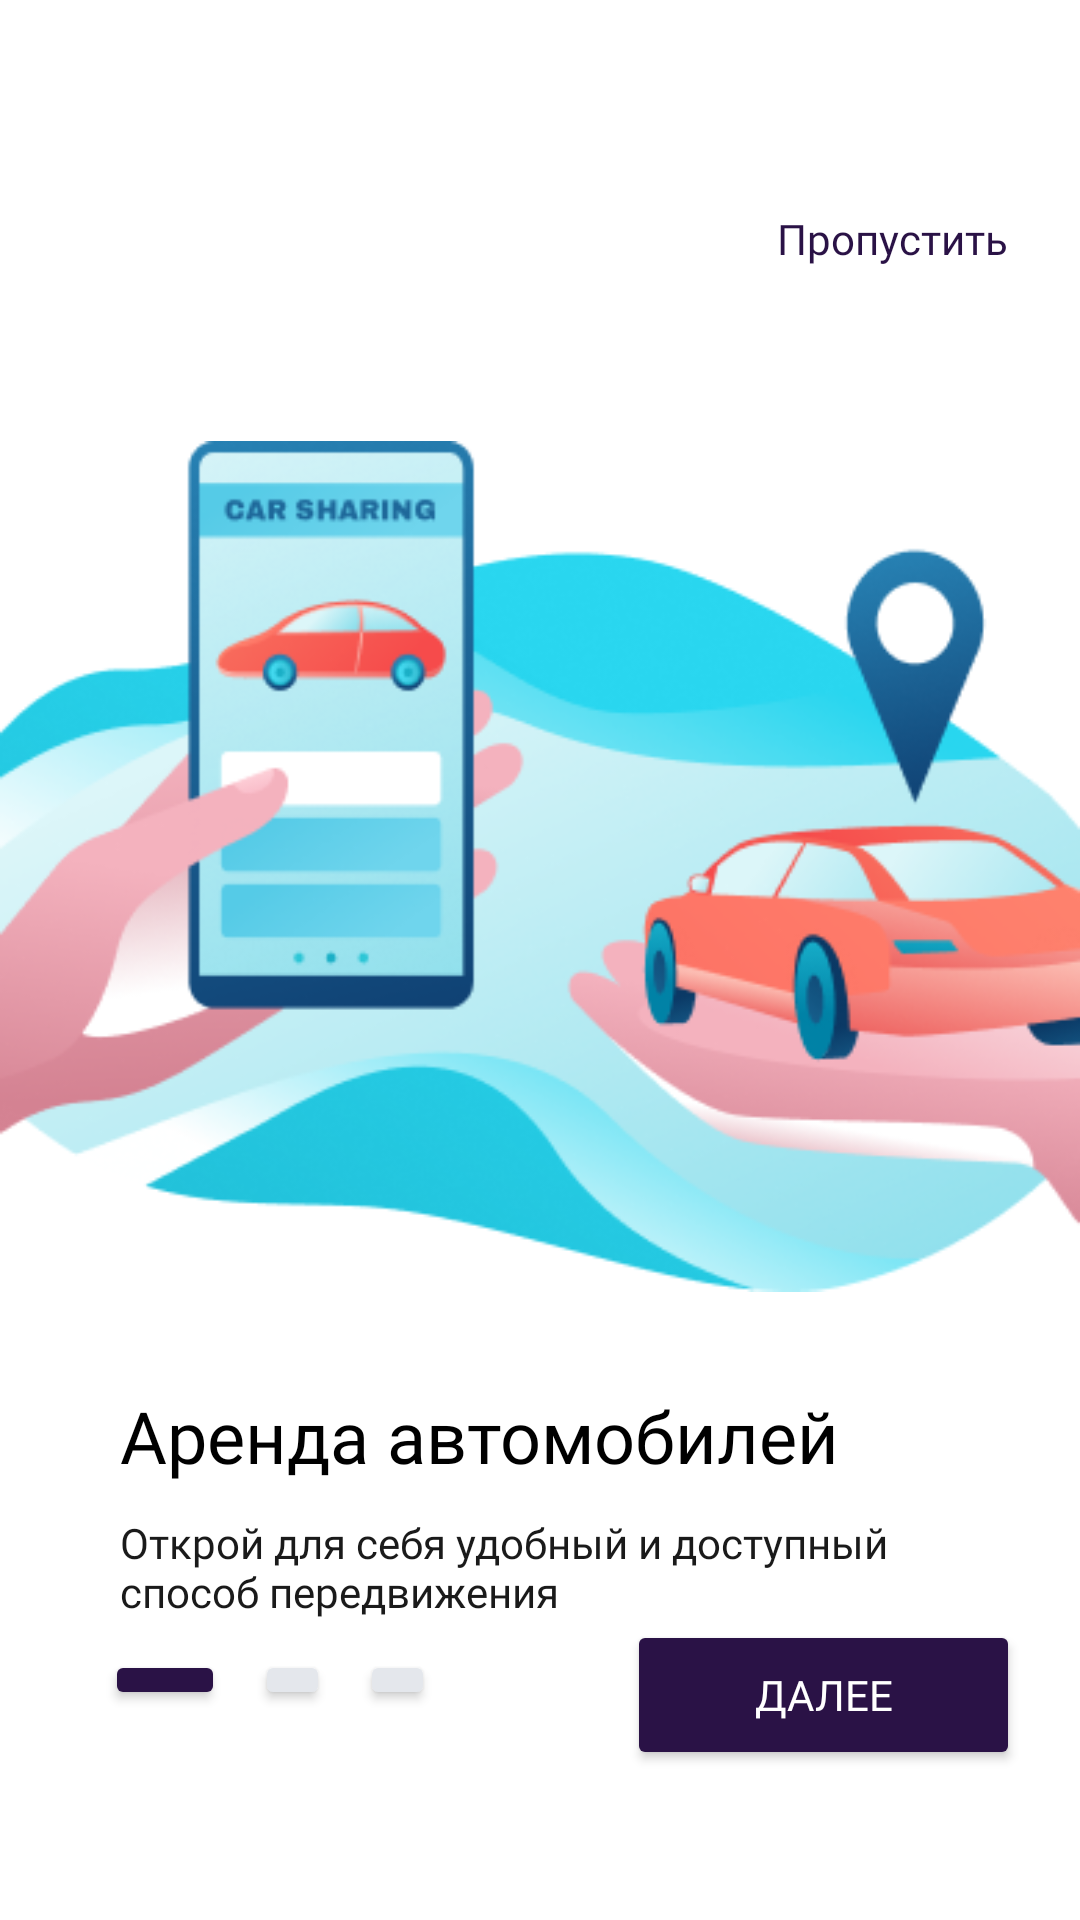

Android layout source for this screen:
<!-- AndroidManifest.xml: application theme Theme.DriveNext -->
<!-- res/layout/activity_onboarding.xml -->
<?xml version="1.0" encoding="utf-8"?>
<androidx.constraintlayout.widget.ConstraintLayout xmlns:android="http://schemas.android.com/apk/res/android"
    xmlns:app="http://schemas.android.com/apk/res-auto"
    xmlns:tools="http://schemas.android.com/tools"
    android:layout_width="match_parent"
    android:layout_height="match_parent"
    android:padding="0dp"
    android:background="@color/white"
    android:id="@+id/main"
    tools:context=".presentation.activities.OnboardingActivity">

    <TextView
        android:id="@+id/textViewSkip"
        android:layout_width="wrap_content"
        android:layout_height="wrap_content"
        android:fontFamily="@font/montserrat_semibold"
        android:textColor="@color/primary"
        android:textSize="14sp"
        android:text="@string/skip"
        android:layout_marginTop="70dp"
        android:layout_marginEnd="24dp"
        app:layout_constraintEnd_toEndOf="parent"
        app:layout_constraintTop_toTopOf="parent" />

    <ImageView
        android:id="@+id/imageViewOnboarding1"
        android:layout_width="0dp"
        android:layout_height="wrap_content"
        android:layout_marginTop="50dp"
        app:layout_constraintBottom_toBottomOf="parent"
        app:layout_constraintEnd_toEndOf="parent"
        app:layout_constraintStart_toStartOf="parent"
        app:layout_constraintTop_toTopOf="parent"
        app:layout_constraintVertical_bias="0.301"
        app:srcCompat="@drawable/onboarding1" />

    <TextView
        android:id="@+id/textViewRent"
        android:layout_width="0dp"
        android:layout_height="wrap_content"
        android:text="@string/onboarding1"
        android:layout_marginTop="20dp"
        android:layout_marginStart="40dp"
        android:layout_marginEnd="40dp"
        android:textSize="24sp"
        android:fontFamily="@font/montserrat_semibold"
        android:textColor="@color/black"
        app:layout_constraintEnd_toEndOf="parent"
        app:layout_constraintStart_toStartOf="parent"
        app:layout_constraintTop_toBottomOf="@+id/imageViewOnboarding1" />

    <TextView
        android:id="@+id/textViewLastPageOnboarding"
        android:layout_width="0dp"
        android:layout_height="wrap_content"
        android:text="@string/onboarding1_tagline"
        android:textColor="@color/secondary"
        android:textSize="14sp"
        android:layout_marginTop="10dp"
        android:layout_marginStart="40dp"
        android:layout_marginEnd="40dp"
        android:fontFamily="@font/montserrat_medium"
        app:layout_constraintEnd_toEndOf="parent"
        app:layout_constraintStart_toStartOf="parent"
        app:layout_constraintTop_toBottomOf="@+id/textViewRent" />

    <Button
        android:id="@+id/buttonNext"
        android:layout_width="131dp"
        android:layout_height="50dp"
        android:layout_marginEnd="20dp"
        android:layout_marginBottom="50dp"
        android:text="@string/continue1"
        android:textSize="14sp"
        android:fontFamily="@font/montserrat_medium"
        android:textColor="@color/white"
        app:backgroundTint="@color/primary"
        app:cornerRadius="14dp"
        app:layout_constraintBottom_toBottomOf="parent"
        app:layout_constraintEnd_toEndOf="parent"
        app:layout_constraintTop_toBottomOf="@+id/textViewLastPageOnboarding"
        app:layout_constraintVertical_bias="0.507" />

    <Button
        android:id="@+id/buttonNav1"
        android:layout_width="40dp"
        android:layout_height="20dp"
        android:layout_marginStart="35dp"
        android:layout_marginBottom="60dp"
        app:backgroundTint="@color/primary"
        app:cornerRadius="8dp"
        app:layout_constraintBottom_toBottomOf="parent"
        app:layout_constraintStart_toStartOf="parent"
        app:layout_constraintTop_toBottomOf="@+id/textViewLastPageOnboarding" />

    <Button
        android:id="@+id/buttonNav2"
        android:layout_width="25dp"
        android:layout_height="20dp"
        android:layout_marginStart="10dp"
        android:layout_marginBottom="60dp"
        android:backgroundTint="@color/carousel_button"
        app:layout_constraintBottom_toBottomOf="parent"
        app:layout_constraintStart_toEndOf="@+id/buttonNav1"
        app:layout_constraintTop_toBottomOf="@+id/textViewLastPageOnboarding" />

    <Button
        android:id="@+id/buttonNav3"
        android:layout_width="25dp"
        android:layout_height="20dp"
        android:layout_marginStart="10dp"
        android:layout_marginBottom="60dp"
        android:backgroundTint="@color/carousel_button"
        app:layout_constraintBottom_toBottomOf="parent"
        app:layout_constraintStart_toEndOf="@+id/buttonNav2"
        app:layout_constraintTop_toBottomOf="@+id/textViewLastPageOnboarding" />


</androidx.constraintlayout.widget.ConstraintLayout>
<!-- resources referenced by this layout -->
<resources>
  <color name="black">#FF000000</color>
  <color name="carousel_button">#E4E7EC</color>
  <color name="primary">#FF2A1246</color>
  <color name="secondary">#1A1A1A</color>
  <color name="white">#FFFFFFFF</color>
  <!-- drawable onboarding1: png bitmap (drawable, 89528 bytes) -->
  <string name="continue1">Далее</string>
  <string name="onboarding1">Аренда автомобилей</string>
  <string name="onboarding1_tagline">Открой для себя удобный и доступный способ передвижения</string>
  <string name="skip">Пропустить</string>
  <style name="Theme.DriveNext" parent="Base.Theme.DriveNext" />
  <style name="Base.Theme.DriveNext" parent="Theme.Material3.DayNight.NoActionBar">
      </style>
</resources>
